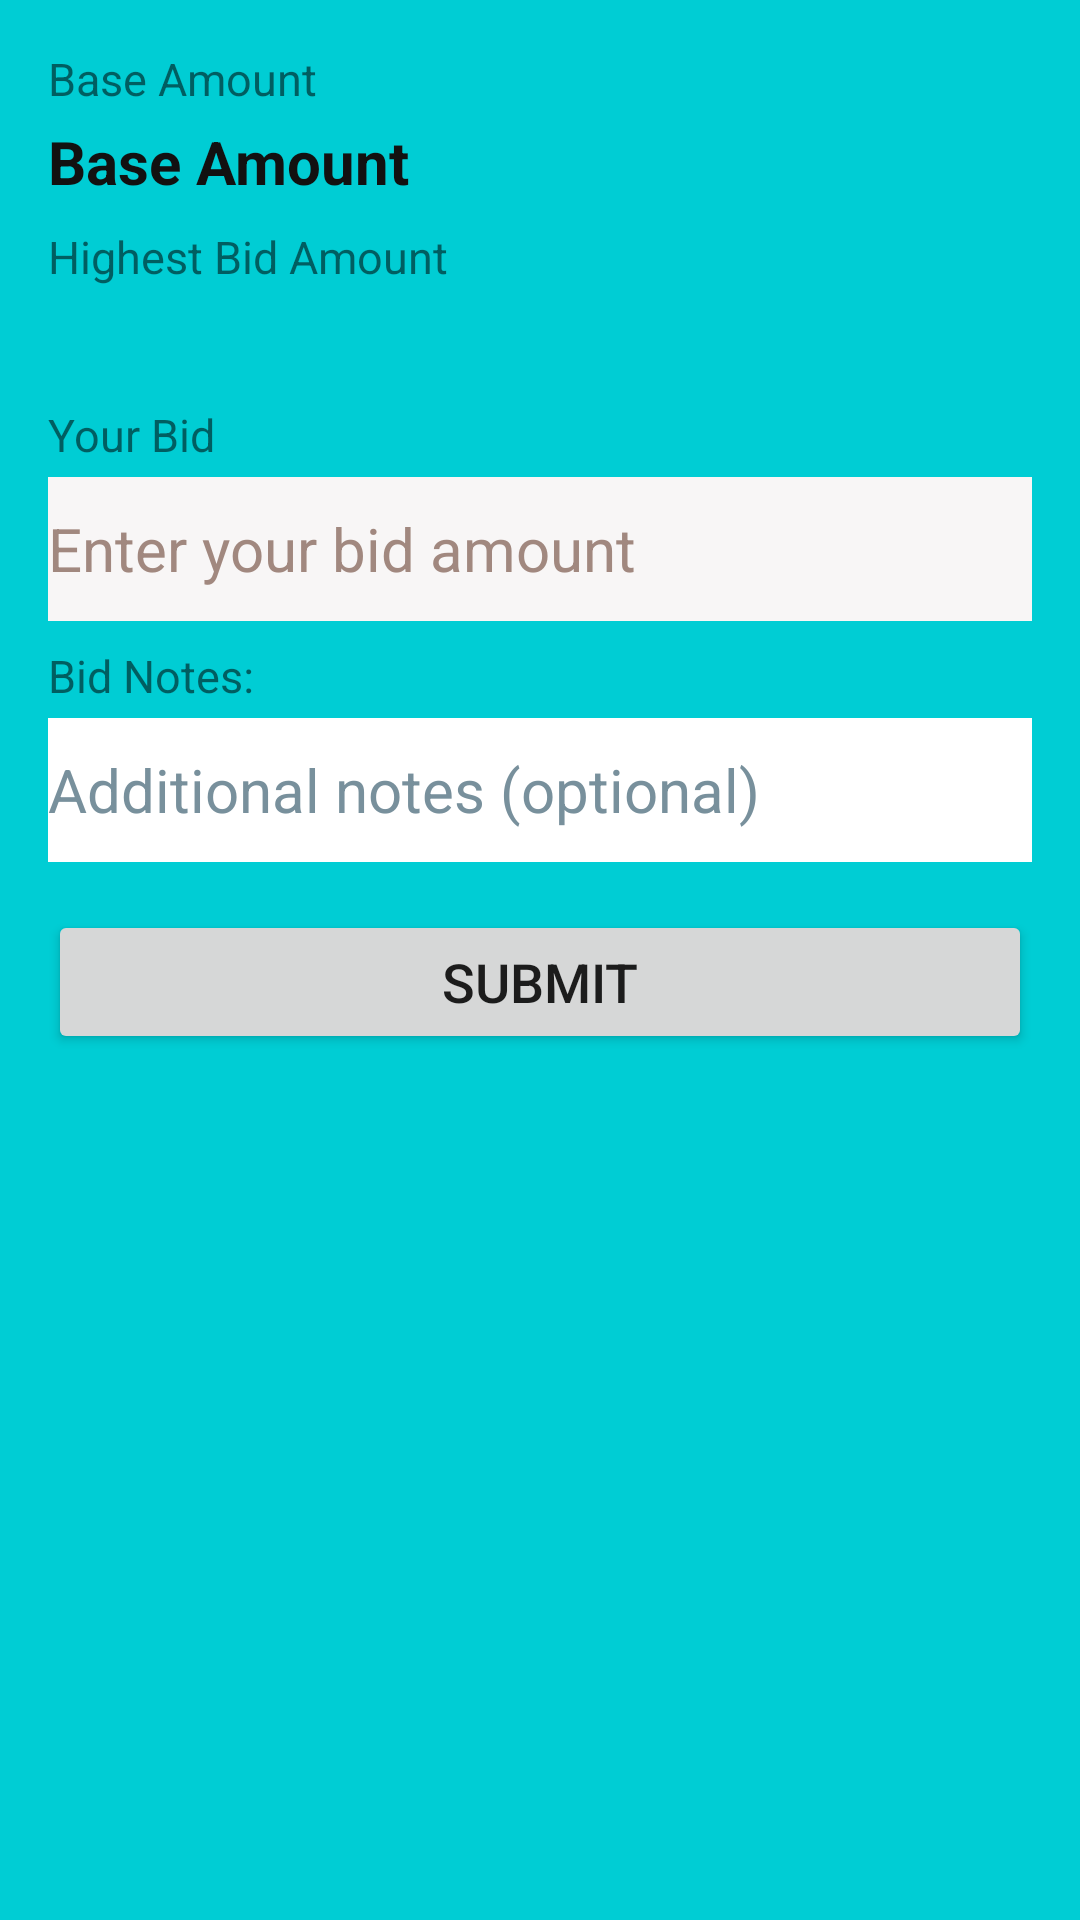

Write the Android layout XML for this screen, with the resource values it uses.
<!-- AndroidManifest.xml: application theme AppTheme.NoActionBar -->
<!-- res/layout/dialog_submit_bid.xml -->
<?xml version="1.0" encoding="utf-8"?>
<LinearLayout xmlns:android="http://schemas.android.com/apk/res/android"
    android:layout_width="match_parent"
    android:layout_height="match_parent"
    android:background="#00CDD4"
    android:orientation="vertical"
    android:padding="16dp">

    <TextView
        android:layout_width="wrap_content"
        android:layout_height="wrap_content"
        android:text="@string/hint_base_price"
        android:textSize="15sp" />

    <TextView
        android:id="@+id/tvBasePrice"
        android:layout_width="wrap_content"
        android:layout_height="wrap_content"
        android:layout_marginTop="4dp"
        android:text="@string/hint_base_price"
        android:textColor="#121111"
        android:textSize="20sp"
        android:textStyle="bold" />

    <TextView
        android:layout_width="wrap_content"
        android:layout_height="wrap_content"
        android:layout_marginTop="8dp"
        android:text="@string/highest_bid"
        android:textSize="15sp" />

    <TextView
        android:id="@+id/tvHighestBid"
        android:layout_width="wrap_content"
        android:layout_height="wrap_content"
        android:layout_marginTop="4dp"
        android:textColor="@color/white"
        android:textSize="20sp"
        android:textStyle="bold" />

    <TextView
        android:layout_width="wrap_content"
        android:layout_height="wrap_content"
        android:layout_marginTop="8dp"
        android:text="@string/your_bid"
        android:textSize="15sp" />

    <EditText
        android:id="@+id/etUserBid"
        android:layout_width="match_parent"
        android:layout_height="wrap_content"
        android:layout_marginTop="4dp"
        android:autofillHints=""
        android:background="#F8F6F6"
        android:hint="@string/hint_bid_amount"
        android:inputType="numberDecimal"
        android:maxLines="1"
        android:minHeight="48dp"
        android:textColor="@color/black"
        android:textColorHint="#A1887F"
        android:textSize="20sp" />

    <TextView
        android:layout_width="wrap_content"
        android:layout_height="wrap_content"
        android:layout_marginTop="8dp"
        android:text="@string/bid_notes"
        android:textSize="15sp" />

    <EditText
        android:id="@+id/etBidNotes"
        android:layout_width="match_parent"
        android:layout_height="wrap_content"
        android:layout_marginTop="4dp"
        android:autofillHints=""
        android:background="@color/white"
        android:hint="@string/hint_bid_notes"
        android:inputType="text"
        android:maxLength="255"
        android:maxLines="1"
        android:minHeight="48dp"
        android:textColor="@color/black"
        android:textColorHint="#78909C"
        android:textSize="20sp" />

    <Button
        android:id="@+id/btnSubmit"
        android:layout_width="match_parent"
        android:layout_height="wrap_content"
        android:layout_marginTop="16dp"
        android:text="@string/btn_submit"
        android:textSize="18sp" />

</LinearLayout>
<!-- resources referenced by this layout -->
<resources>
  <string name="bid_notes">Bid Notes: </string>
  <string name="btn_submit">Submit</string>
  <string name="highest_bid">Highest Bid Amount</string>
  <string name="hint_base_price">Base Amount</string>
  <string name="hint_bid_amount">Enter your bid amount</string>
  <string name="hint_bid_notes">Additional notes (optional)</string>
  <string name="your_bid">Your Bid</string>
  <style name="AppTheme.NoActionBar">
          <item name="windowActionBar">false</item>
          <item name="windowNoTitle">true</item>
      </style>
  <!-- not gathered from this repository: default colours our renderer supplied (Android Studio template values) -->
  <color name="black">#FF000000</color>
  <color name="white">#FFFFFFFF</color>
</resources>
